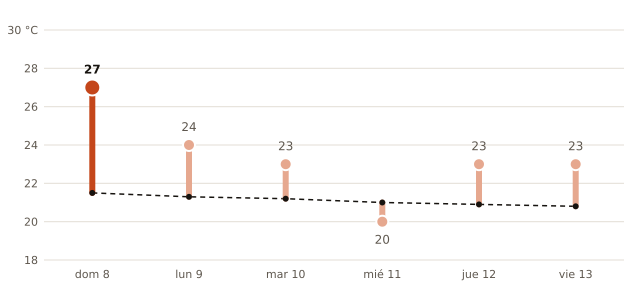

Data behind this chart, as committed beside it:
fecha, máxima_prevista_C, máxima_normal_1991_2020_C
2026-11-08, 27, 21.5
2026-11-09, 24, 21.3
2026-11-10, 23, 21.2
2026-11-11, 20, 21.0
2026-11-12, 23, 20.9
2026-11-13, 23, 20.8
